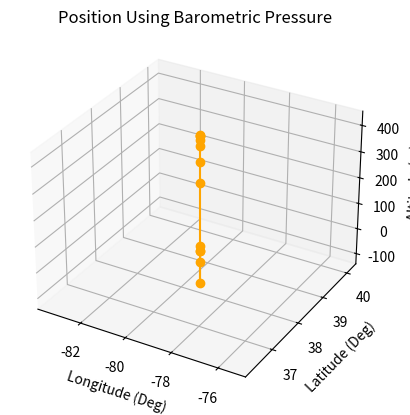

The matplotlib source for this figure:
import matplotlib.pyplot as plt
from mpl_toolkits.mplot3d import Axes3D
import pandas as pd

# Data
data = {
    "GPS_ALTITUDE": [
# -0.3,
# -0.3,
# -0.3,
# -0.2,
# -0.2,
# -0.3,
# -0.2,
# -0.1,
# -0.3,
# 0,
# -0.2,
# -0.2,
# -0.2,
# -0.2,
# -0.3,
# -0.2,
# -0.3,
# -0.3,
# -0.1,
-0.1,
-0.2,
-43.7,
-129.4,
16.2,
261.2,
340.3,
398.2,
423.5,
437.5, 441.6, 435.3
    ],
    "GPS_LATITUDE": [38.2] * 12,
    "GPS_LONGITUDE": [-79.4] * 12
}

# Create DataFrame
df = pd.DataFrame(data)

# Create 3D plot
fig = plt.figure()
ax = fig.add_subplot(111, projection='3d')

# Plot
ax.plot(df["GPS_LONGITUDE"], df["GPS_LATITUDE"], df["GPS_ALTITUDE"], marker='o', color='orange')

# Labels and title
ax.set_xlabel("Longitude (Deg)")
ax.set_ylabel("Latitude (Deg)")
ax.set_zlabel("Altitude (m)")
ax.set_title("Position Using Barometric Pressure")

plt.show()
